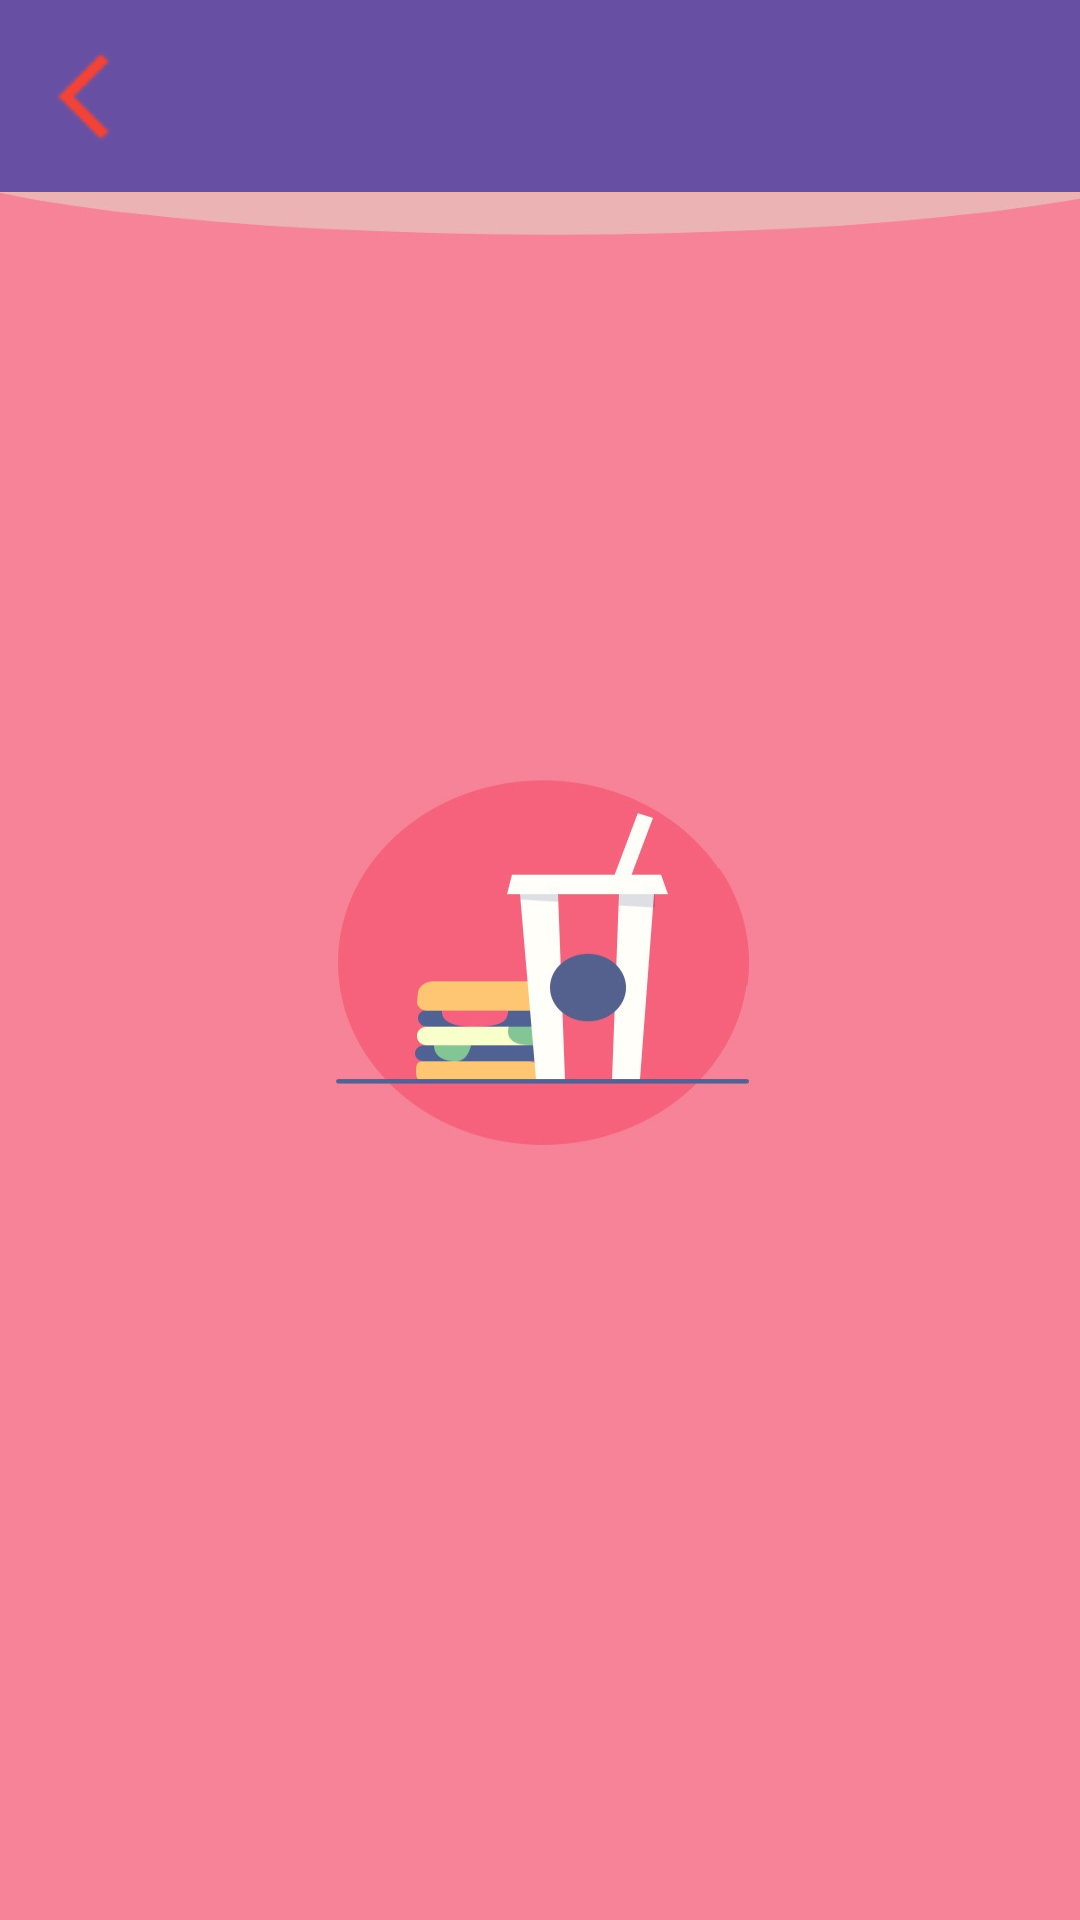

Produce the Android XML layout that renders to this screen, including the resource entries it uses.
<!-- AndroidManifest.xml: application theme Theme.PruebaPractica2 -->
<!-- res/layout/activity_historial.xml -->
<?xml version="1.0" encoding="utf-8"?>
<androidx.constraintlayout.widget.ConstraintLayout xmlns:android="http://schemas.android.com/apk/res/android"
    xmlns:app="http://schemas.android.com/apk/res-auto"
    xmlns:tools="http://schemas.android.com/tools"
    android:id="@+id/main"
    android:layout_width="match_parent"
    android:layout_height="match_parent"
    tools:context=".historial"
    android:background="@drawable/background"
    android:orientation="horizontal">

    <androidx.appcompat.widget.Toolbar
        android:id="@+id/toolbar"
        android:layout_width="match_parent"
        android:layout_height="?attr/actionBarSize"
        android:background="?attr/colorPrimary"
        app:titleTextColor="@android:color/white"
        app:navigationIcon="@drawable/back"
        app:layout_constraintTop_toTopOf="parent"
        android:textAlignment="center"
        android:onClick="irAInicio" />

    <androidx.recyclerview.widget.RecyclerView
        android:id="@+id/listaVentas"
        android:layout_width="match_parent"
        android:layout_height="wrap_content"
        tools:layout_editor_absoluteX="1dp"
        tools:layout_editor_absoluteY="65dp"
        app:layout_constraintTop_toBottomOf="@+id/toolbar"
        tools:ignore="MissingConstraints" />


</androidx.constraintlayout.widget.ConstraintLayout>
<!-- resources referenced by this layout -->
<resources>
  <!-- drawable back: png bitmap (drawable, 924 bytes) -->
  <!-- drawable background: jpg bitmap (drawable, 71796 bytes) -->
  <style name="Theme.PruebaPractica2" parent="Base.Theme.PruebaPractica2" />
  <style name="Base.Theme.PruebaPractica2" parent="Theme.Material3.DayNight.NoActionBar">
          
          
      </style>
</resources>
